Image classification data set "Split_Data" (Sovelyu/Diplom on GitHub). Class labels (2): non cancer, cancer.

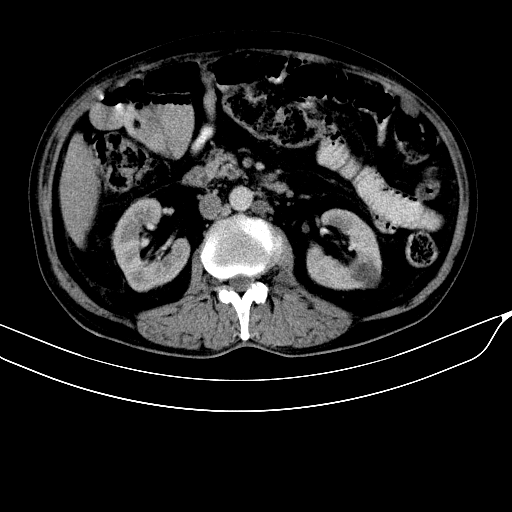
Label: cancer

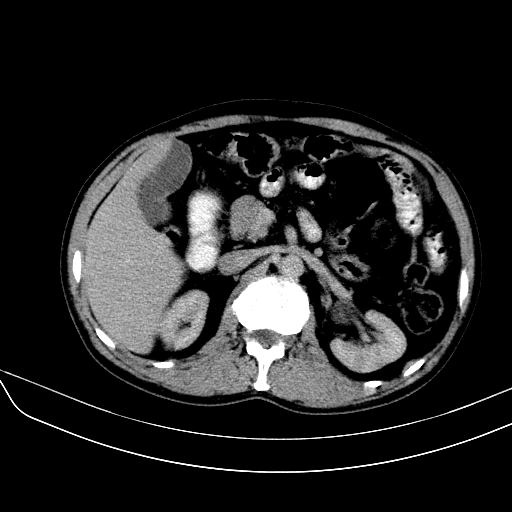
Label: cancer

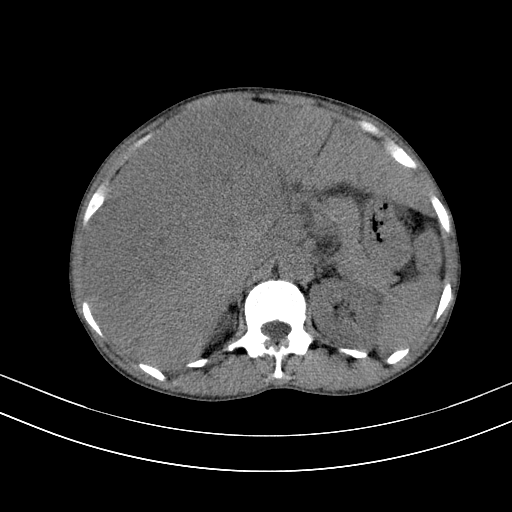
Label: cancer

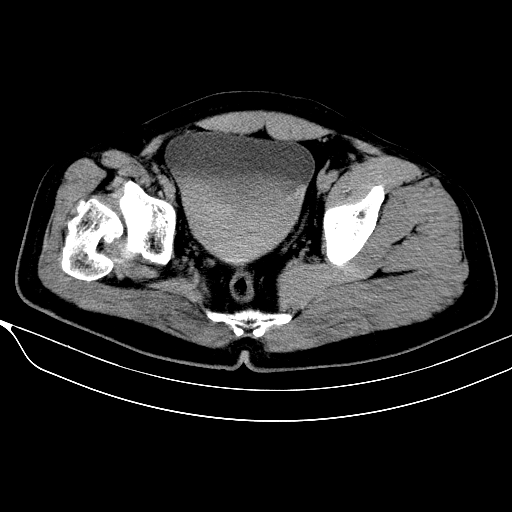
Label: non cancer

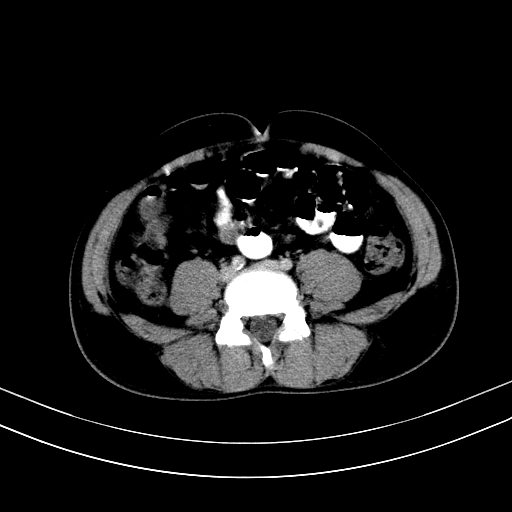
Label: non cancer

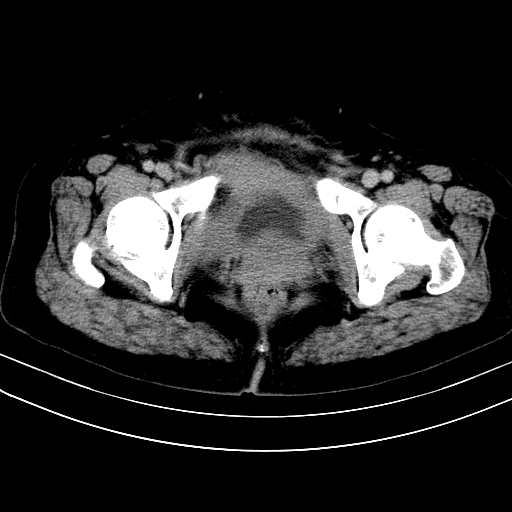
Label: non cancer
